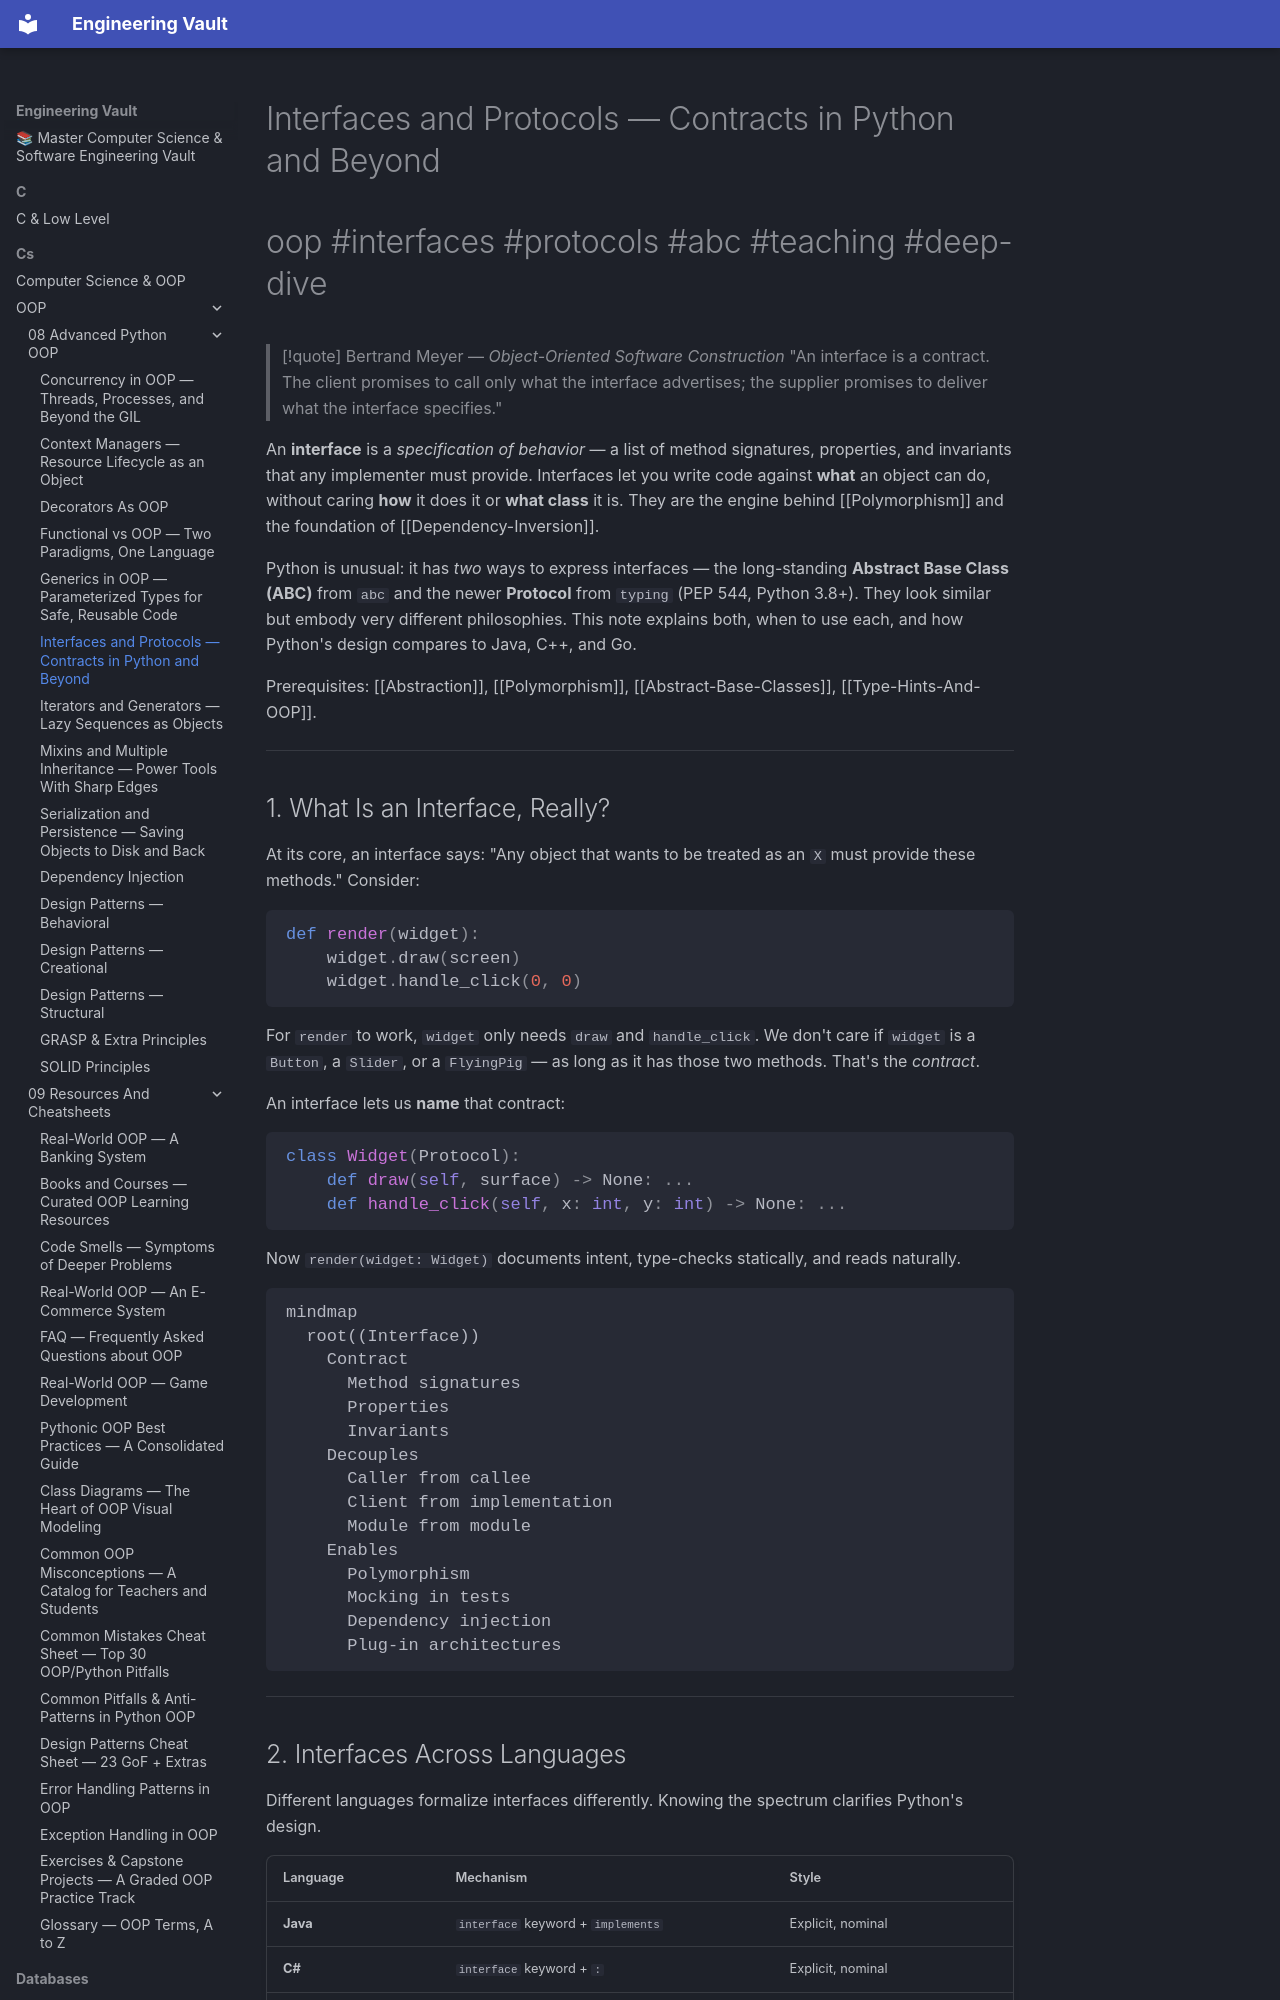

repository: Saff9/engineering-vault · page: cs/OOP/08-Advanced-Python-OOP/Interfaces-And-Protocols/index.html · generator: mkdocs

---
title: Interfaces and Protocols — Contracts in Python and Beyond
tags:
  - oop
  - interfaces
  - protocols
  - abc
  - structural-typing
  - duck-typing
  - type-hints
  - teaching
  - deep-dive
aliases:
  - Interface
  - Protocol
  - PEP 544
  - Nominal vs Structural
  - runtime_checkable
related:
  - "[[Abstract-Base-Classes]]"
  - "[[Abstraction]]"
  - "[[Polymorphism]]"
  - "[[Interface-Segregation]]"
  - "[[Dependency-Inversion]]"
  - "[[Composition-Over-Inheritance]]"
  - "[[Type-Hints-And-OOP]]"
created: 2025-01-15
updated: 2025-01-15
---

# Interfaces and Protocols — Contracts in Python and Beyond

#oop #interfaces #protocols #abc #teaching #deep-dive

> [!quote] Bertrand Meyer — *Object-Oriented Software Construction*
> "An interface is a contract. The client promises to call only what the interface advertises; the supplier promises to deliver what the interface specifies."

An **interface** is a *specification of behavior* — a list of method signatures, properties, and invariants that any implementer must provide. Interfaces let you write code against **what** an object can do, without caring **how** it does it or **what class** it is. They are the engine behind [[Polymorphism]] and the foundation of [[Dependency-Inversion]].

Python is unusual: it has *two* ways to express interfaces — the long-standing **Abstract Base Class (ABC)** from `abc` and the newer **Protocol** from `typing` (PEP 544, Python 3.8+). They look similar but embody very different philosophies. This note explains both, when to use each, and how Python's design compares to Java, C++, and Go.

Prerequisites: [[Abstraction]], [[Polymorphism]], [[Abstract-Base-Classes]], [[Type-Hints-And-OOP]].

---
